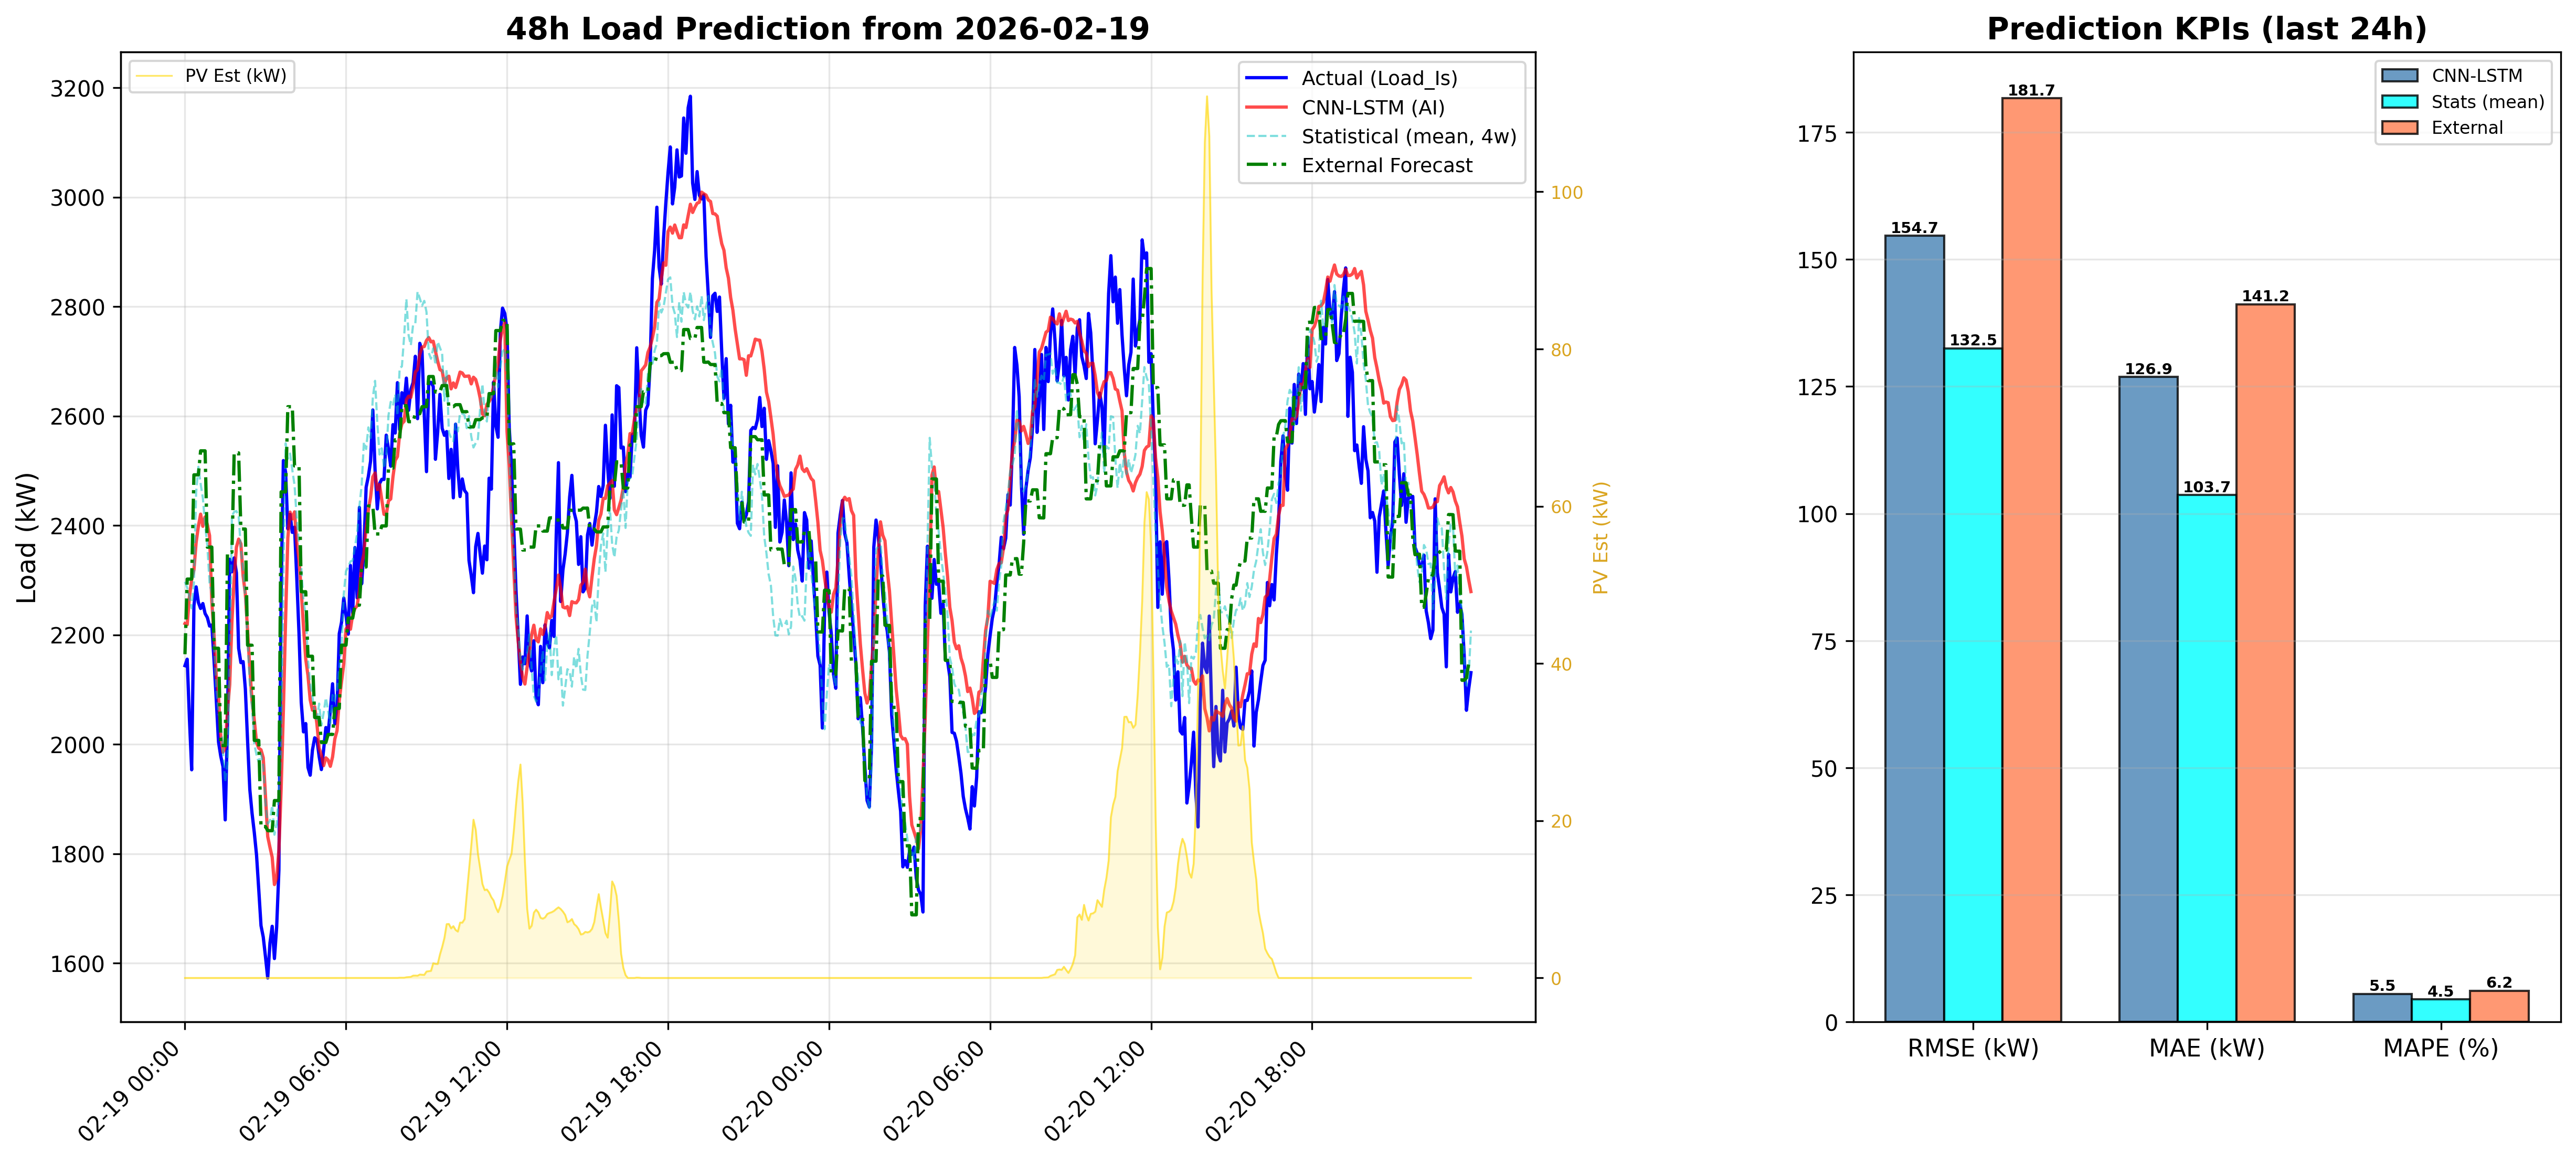

The file beside this chart, header and first rows:
DateTime, CNN_LSTM_Load_kW, Statistical_Load_kW, PV_Est_kW
2026-02-19 00:00:00, 2221, 2297, 0.0
2026-02-19 00:05:00, 2219, 2286, 0.0
2026-02-19 00:10:00, 2270, 2269, 0.0
2026-02-19 00:15:00, 2301, 2249, 0.0
2026-02-19 00:20:00, 2319, 2295, 0.0
2026-02-19 00:25:00, 2369, 2461, 0.0
2026-02-19 00:30:00, 2399, 2507, 0.0
2026-02-19 00:35:00, 2421, 2476, 0.0
2026-02-19 00:40:00, 2398, 2450, 0.0
2026-02-19 00:45:00, 2416, 2401, 0.0
2026-02-19 00:50:00, 2401, 2363, 0.0
2026-02-19 00:55:00, 2381, 2295, 0.0
2026-02-19 01:00:00, 2261, 2276, 0.0
2026-02-19 01:05:00, 2199, 2185, 0.0
2026-02-19 01:10:00, 2124, 2101, 0.0
2026-02-19 01:15:00, 2087, 2056, 0.0
2026-02-19 01:20:00, 2015, 2045, 0.0
2026-02-19 01:25:00, 1986, 1988, 0.0
2026-02-19 01:30:00, 1995, 1931, 0.0
2026-02-19 01:35:00, 2061, 1964, 0.0
2026-02-19 01:40:00, 2109, 2151, 0.0
2026-02-19 01:45:00, 2225, 2417, 0.0
2026-02-19 01:50:00, 2302, 2425, 0.0
2026-02-19 01:55:00, 2360, 2426, 0.0
2026-02-19 02:00:00, 2375, 2417, 0.0
2026-02-19 02:05:00, 2367, 2357, 0.0
2026-02-19 02:10:00, 2308, 2320, 0.0
2026-02-19 02:15:00, 2275, 2264, 0.0
2026-02-19 02:20:00, 2208, 2190, 0.0
2026-02-19 02:25:00, 2138, 2110, 0.0
2026-02-19 02:30:00, 2079, 2067, 0.0
2026-02-19 02:35:00, 2045, 2001, 0.0
2026-02-19 02:40:00, 2004, 1981, 0.0
2026-02-19 02:45:00, 1993, 1967, 0.0
2026-02-19 02:50:00, 1990, 1983, 0.0
2026-02-19 02:55:00, 1976, 1960, 0.0
2026-02-19 03:00:00, 1905, 1894, 0.0
2026-02-19 03:05:00, 1832, 1855, 0.0
2026-02-19 03:10:00, 1812, 1860, 0.0
2026-02-19 03:15:00, 1794, 1888, 0.0
2026-02-19 03:20:00, 1744, 1835, 0.0
2026-02-19 03:25:00, 1756, 1855, 0.0
2026-02-19 03:30:00, 1807, 1911, 0.0
2026-02-19 03:35:00, 1918, 1986, 0.0
2026-02-19 03:40:00, 2062, 2305, 0.0
2026-02-19 03:45:00, 2228, 2550, 0.0
2026-02-19 03:50:00, 2378, 2522, 0.0
2026-02-19 03:55:00, 2424, 2531, 0.0
2026-02-19 04:00:00, 2412, 2501, 0.0
2026-02-19 04:05:00, 2425, 2474, 0.0
2026-02-19 04:10:00, 2368, 2412, 0.0
2026-02-19 04:15:00, 2337, 2367, 0.0
2026-02-19 04:20:00, 2280, 2324, 0.0
2026-02-19 04:25:00, 2214, 2261, 0.0
2026-02-19 04:30:00, 2156, 2237, 0.0
2026-02-19 04:35:00, 2126, 2155, 0.0
2026-02-19 04:40:00, 2081, 2110, 0.0
2026-02-19 04:45:00, 2062, 2087, 0.0
2026-02-19 04:50:00, 2069, 2057, 0.0
2026-02-19 04:55:00, 2037, 2045, 0.0
... 516 more rows
